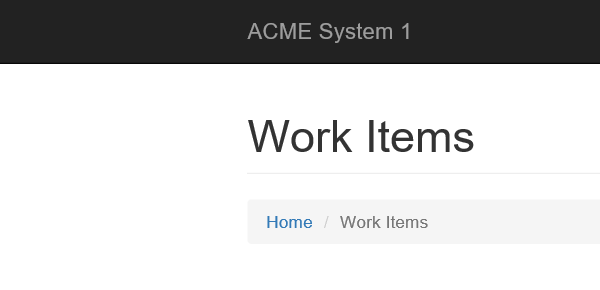
Task: Robotic Enterprise Framework
Workflow: AME_GetClientDetails

Step 1: Attach Browser ACME System in window 'ACME System 1 - Work Items'

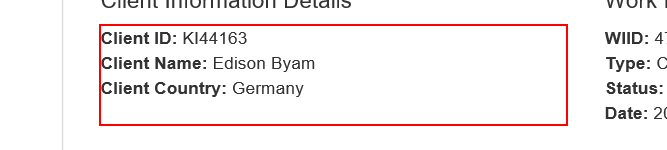
Step 2: get-text from the paragraph